Run: headless pygame with SDL's dummy video driver; simulated clock (each Clock.tick advances the game by its frame time, no real sleeping); random seed 0; keys injected as events and as key.get_pressed() state; mouse plan: one left click at the window centre at the start of phase 2, then a move to the lower-right quarter at the start of phase 3.
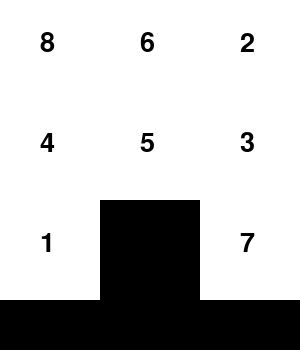
Frame 1 of 4 · flips 1–60 · no input
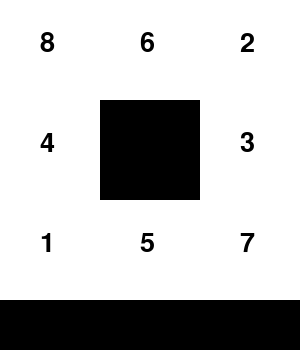
Frame 2 of 4 · flips 61–180 · clicked the window centre · tapped SPACE, RETURN · held RIGHT (→), D
Frame 3 of 4 · flips 181–300 · moved the mouse to the lower-right quarter · held DOWN (↓), S · screen unchanged from frame 2, image omitted
Frame 4 of 4 · flips 301–420 · held LEFT (←), A, UP (↑), W · screen unchanged from frame 3, image omitted

The pygame program that drew these frames:

import pygame
import sys
import random

pygame.init()

WIDTH, HEIGHT = 300, 350
WIN = pygame.display.set_mode((WIDTH, HEIGHT))
pygame.display.set_caption("8 Puzzle Game")

FONT = pygame.font.Font(None, 40)

# initial solved state
goal = [1,2,3,4,5,6,7,8,0]

# shuffle puzzle
state = goal[:]
random.shuffle(state)

def draw():
    WIN.fill((0,0,0))

    for i in range(9):
        x = (i % 3) * 100
        y = (i // 3) * 100

        if state[i] != 0:
            pygame.draw.rect(WIN, (255,255,255), (x, y, 100, 100))
            text = FONT.render(str(state[i]), True, (0,0,0))
            WIN.blit(text, (x+40, y+30))

    # win text
    if state == goal:
        text = FONT.render("YOU WIN!", True, (0,255,0))
        WIN.blit(text, (80, 310))

    pygame.display.update()

def move(pos):
    i = pos[1]*3 + pos[0]
    zero = state.index(0)

    zx, zy = zero % 3, zero // 3

    if abs(zx - pos[0]) + abs(zy - pos[1]) == 1:
        state[zero], state[i] = state[i], state[zero]

while True:
    draw()

    for event in pygame.event.get():
        if event.type == pygame.QUIT:
            pygame.quit()
            sys.exit()

        if event.type == pygame.MOUSEBUTTONDOWN:
            mx, my = pygame.mouse.get_pos()
            move((mx//100, my//100))
